Dataset: final (GitHub, sam-atil/Pokemon_ShinyHunter). Classes: Abra, Abra shiny, Bellsprout, Bellsprout shiny, Caterpie, Caterpie shiny, Clefairy, Clefairy shiny, Ditto, Ditto shiny, Drowzee, Drowzee shiny, Ekans, Ekans shiny, Geodude, Geodude shiny, Growlithe, Growlithe shiny, Hoothoot, Hoothoot shiny, Hoppip, Hoppip shiny, Kakuna, Kakuna shiny, Ledyba, Ledyba shiny, Mareep, Mareep shiny, Meowth, Meowth shiny, Metapod, Metapod shiny, Nidoran female, Nidoran female shiny, Nidoran male, Nidoran male shiny, Pidgey, Pidgey shiny, Pikachu, Pikachu shiny, Rattata, Rattata shiny, Sentret, Sentret shiny, Spearow, Spearow shiny, Spinarak, Spinarak shiny, Stantler, Stantler shiny, Vulpix, Vulpix shiny, Weedle, Weedle shiny, Wooper, Wooper shiny, Yanma, Yanma shiny, Zubat, Zubat shiny.

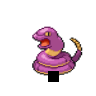
Label: Ekans

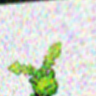
Label: Hoppip shiny

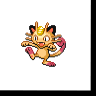
Label: Meowth shiny

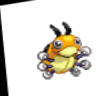
Label: Ledyba shiny

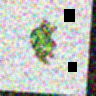
Label: Spinarak

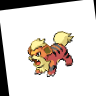
Label: Growlithe
